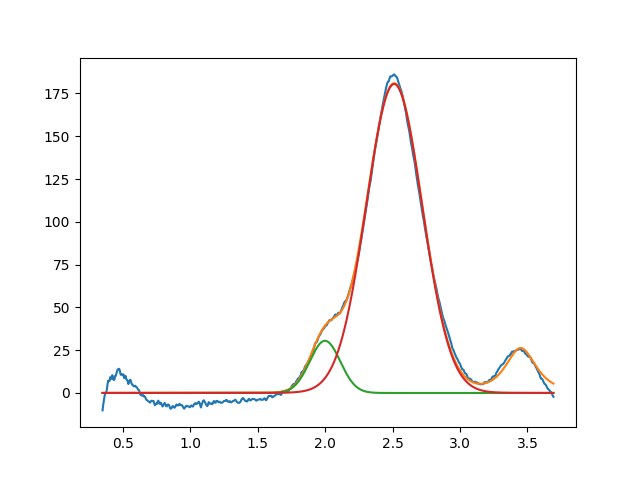

Data behind this chart, as committed beside it:
1.998946305945656032e+00, 3.050019127501039407e+01, 2.659085426351583958e-01, 9.999999999999998890e-01
2.511845931390986664e+00, 1.805309268674154737e+02, 4.888210774477589893e-01, 9.936558125357305427e-01
3.450000000000000622e+00, 2.619475491299692393e+01, 2.719351418783730323e-01, 2.359771402710538202e-01
